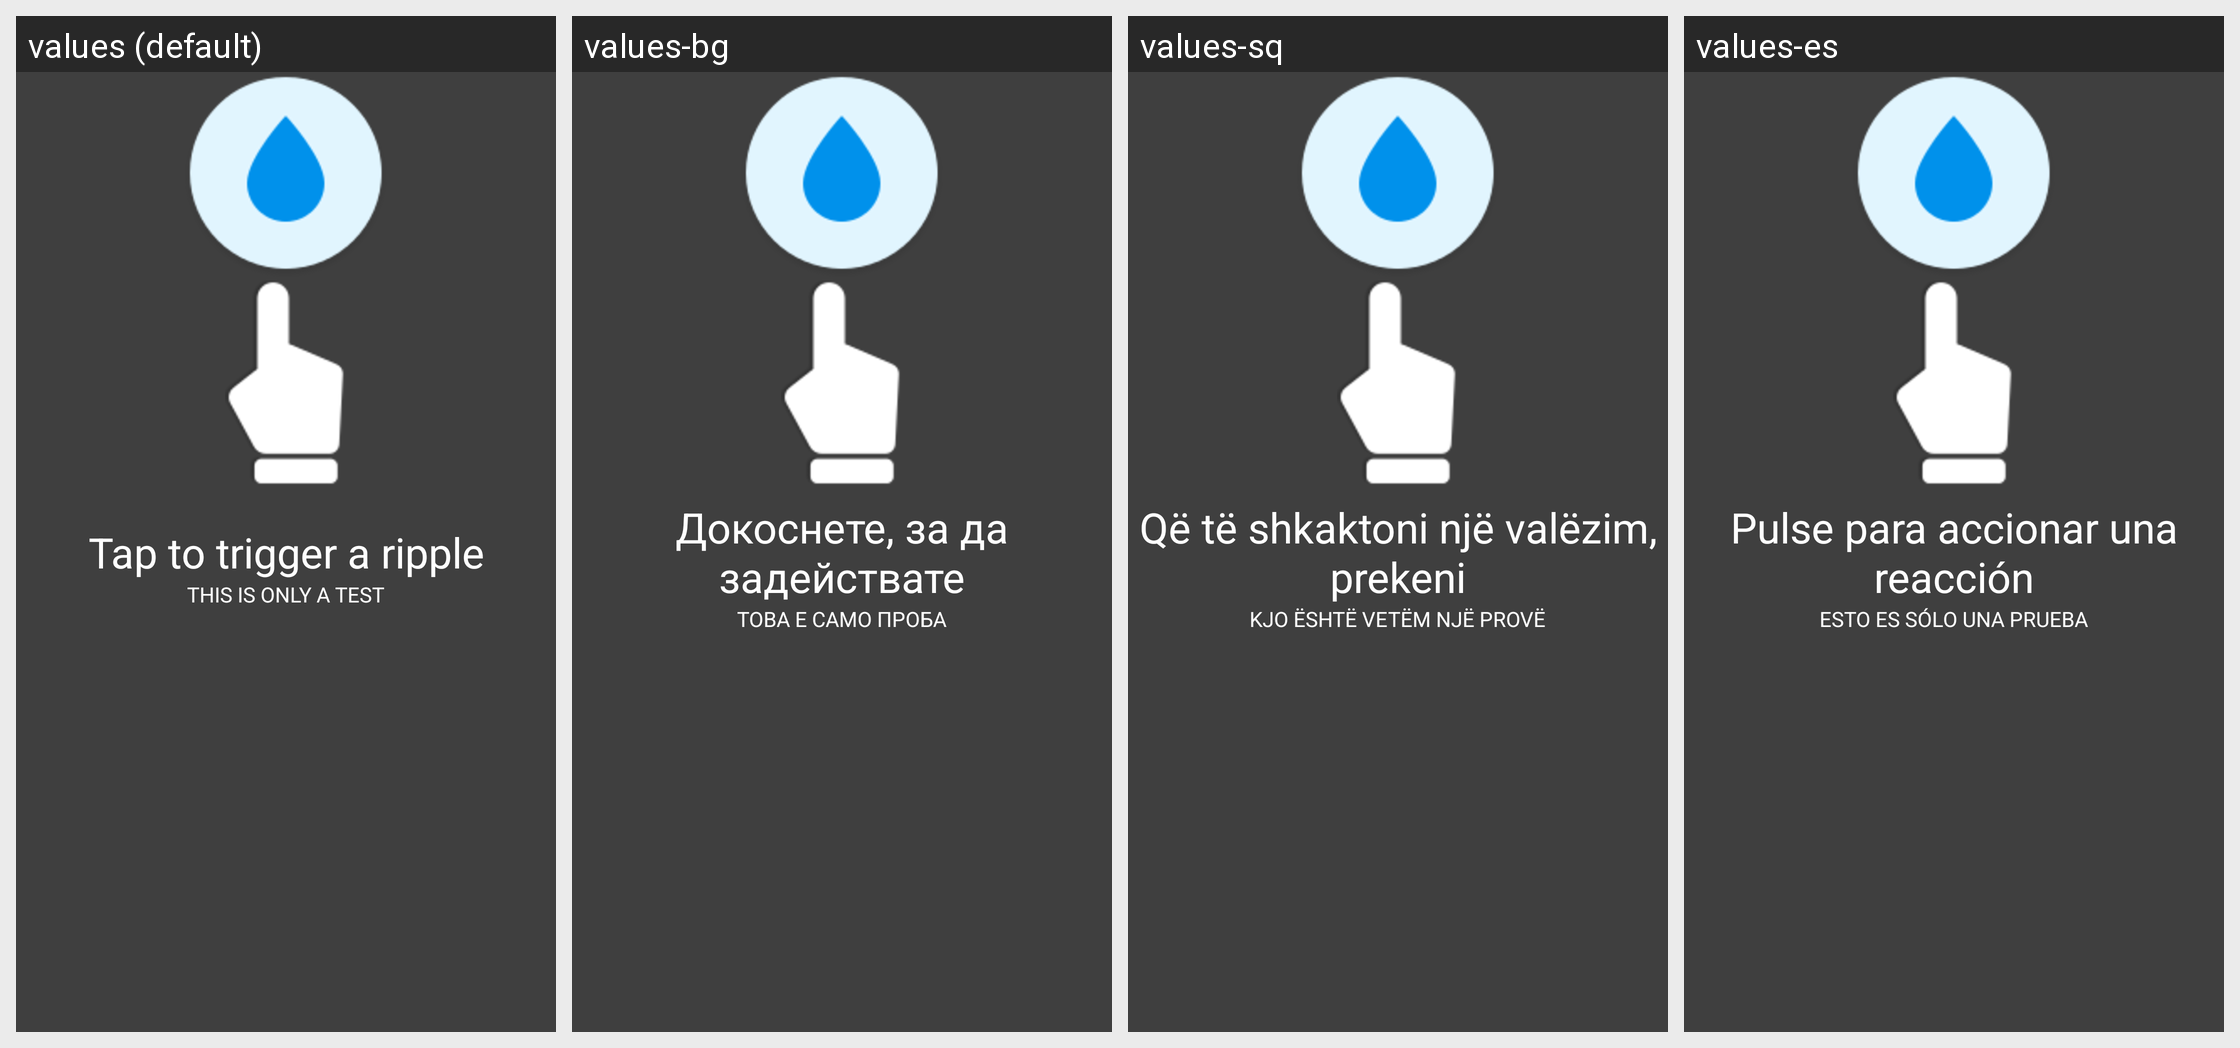

Translations of the strings shown on this Android screen, per locale in the grid:
Android screen res/layout/activity_test.xml rendered under 4 locales, left to right: values (default), values-bg, values-sq, values-es. Device: Nexus 5 (rendered at 1080×1920; each locale shown at half size, 540×960, under a caption strip naming it); theme TestOverlay.
Other locales in the repository, not shown: values-ar, values-az, values-br, values-cs, values-de, values-en-rGB, values-eu, values-fa, values-fr, values-he, values-hr, values-hu, values-id, values-ja, values-ko, values-lt, values-nb, values-nl, values-pl, values-pt, values-pt-rBR, values-pt-rPT, values-ro, values-ru, values-si, values-sr, values-sv, values-ta, values-tr, values-uk, values-zh-rCN.
Strings drawn on this screen, with the default value and each locale's value (text and hints the layout hard-codes, and strings that could not be matched under every locale, appear in the picture but are not listed):

tap_to_trigger
  values: Tap to trigger a ripple
  values-bg: Докоснете, за да задействате
  values-sq: Që të shkaktoni një valëzim, prekeni
  values-es: Pulse para accionar una reacción

only_a_test
  values: This is only a test
  values-bg: Това е само проба
  values-sq: Kjo është vetëm një provë
  values-es: Esto es sólo una prueba
